13-way image classification set "gemstone" from GitHub (jrbmanalo/GemstoneClassifier); label vocabulary: aquamarine, emerald, garnet, morganite, onyx, pearl, peridot, ruby, sapphire, sapphire blue, spessartite, topaz, turquoise.

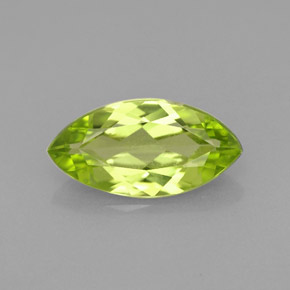
Label: peridot

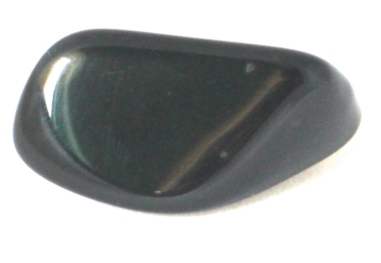
Label: onyx

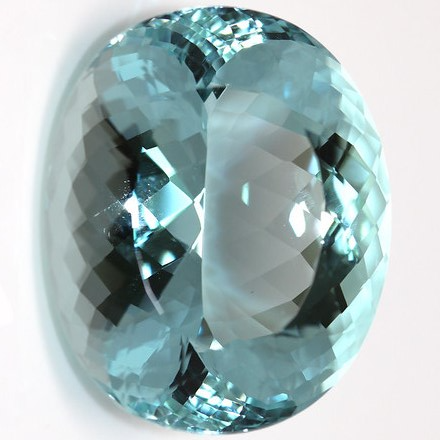
Label: aquamarine

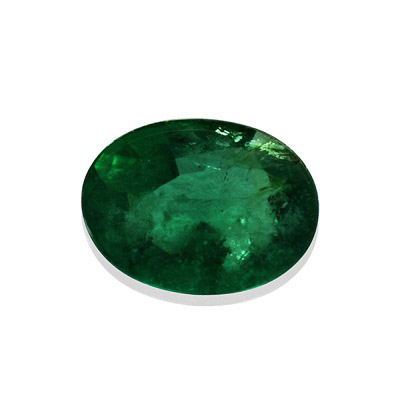
Label: emerald

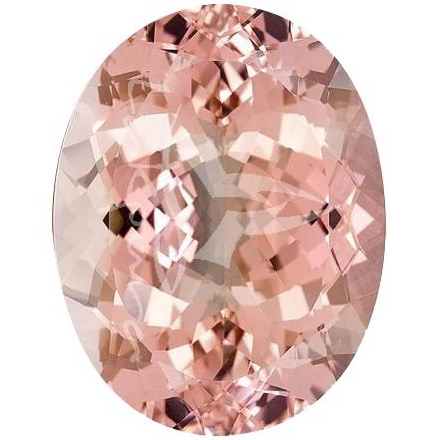
Label: morganite

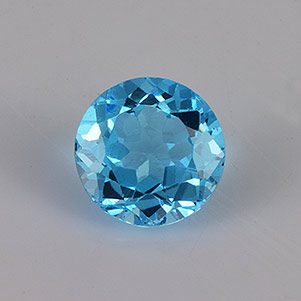
Label: topaz
